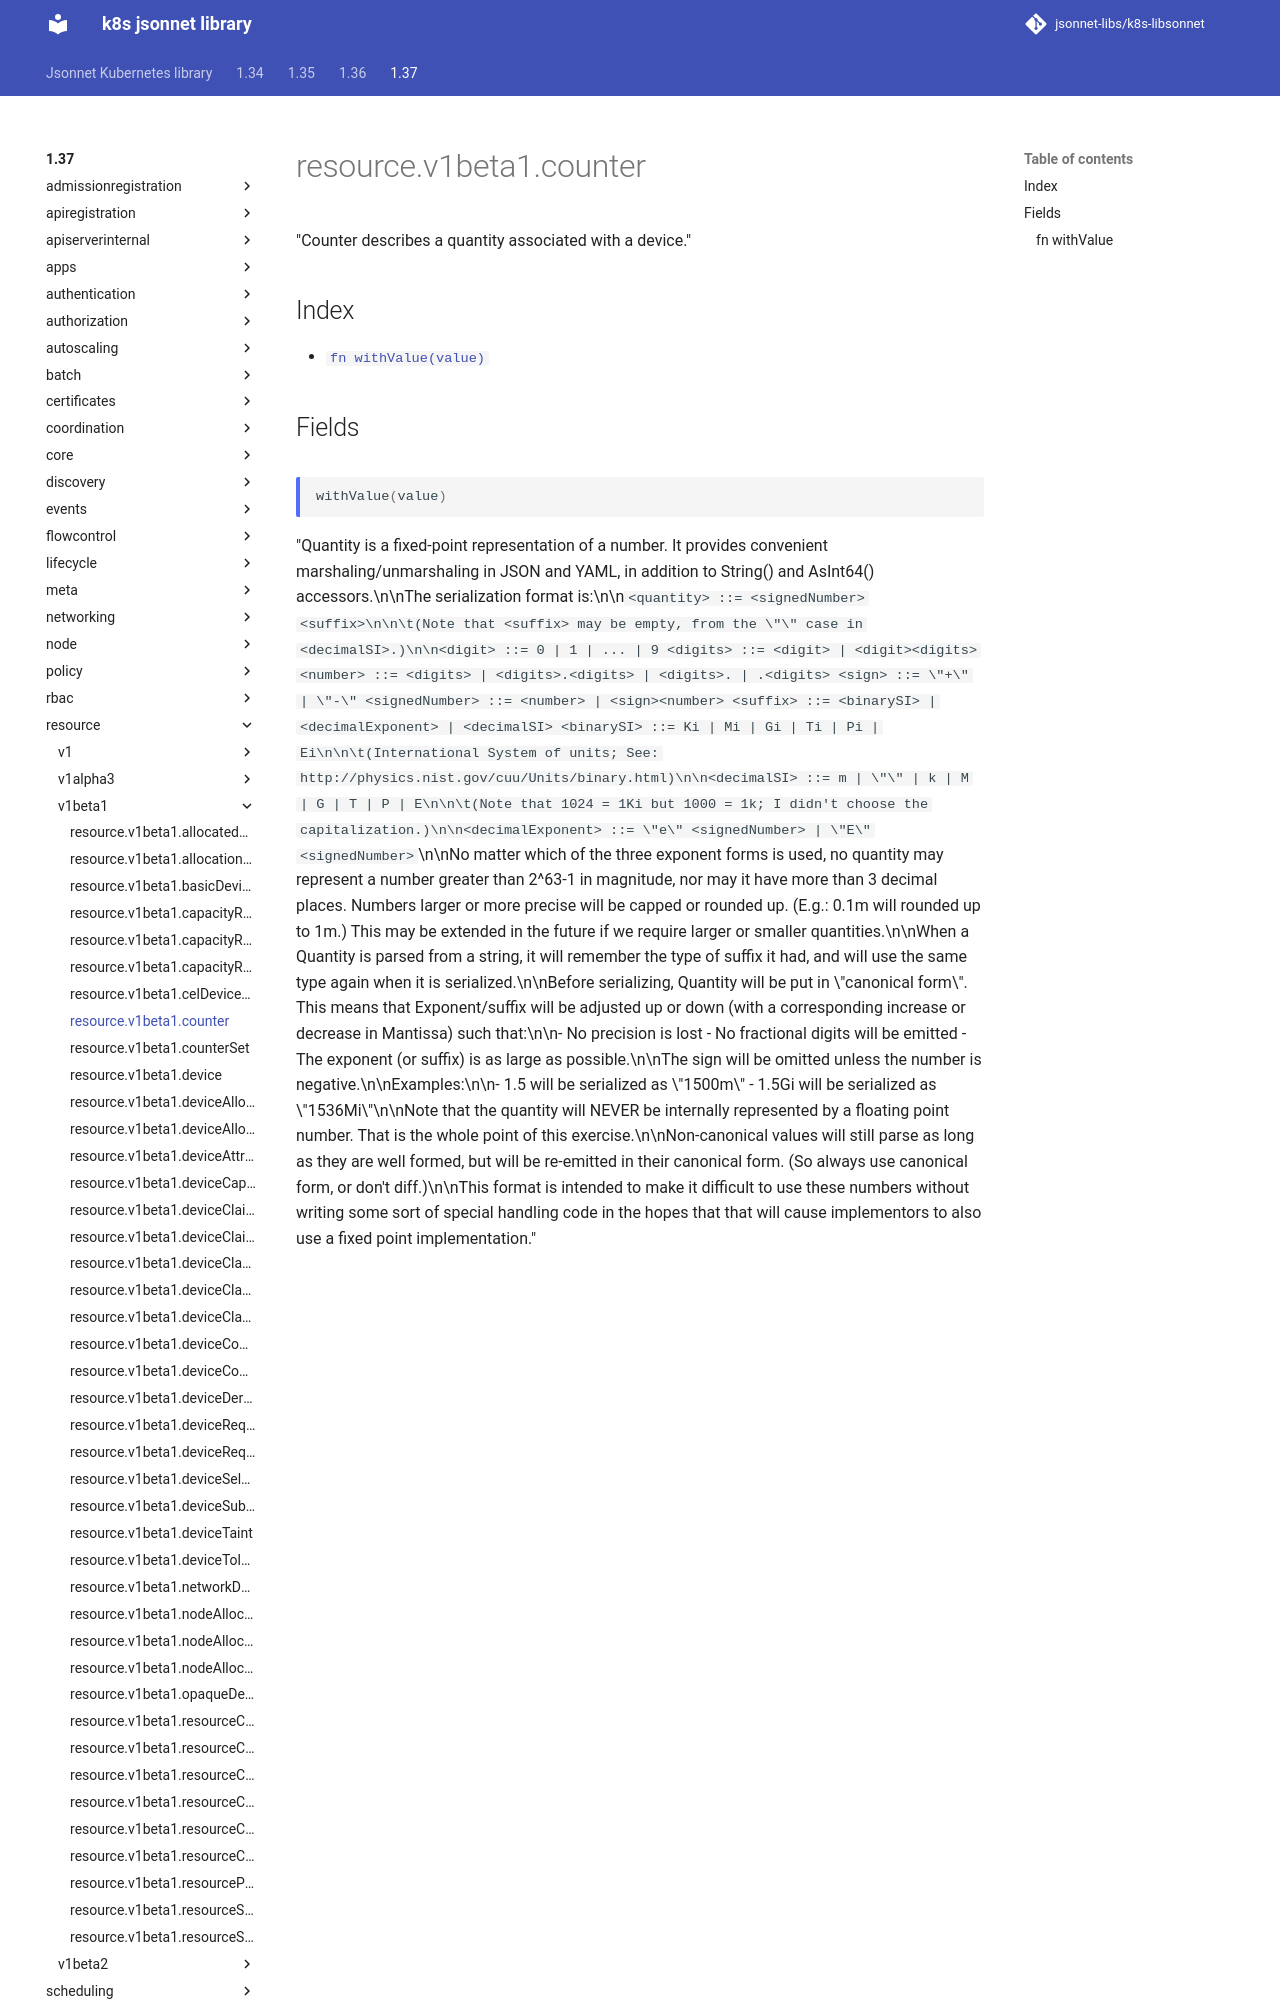

repository: jsonnet-libs/k8s-libsonnet · page: 1.37/resource/v1beta1/counter/index.html · generator: mkdocs

---
permalink: /1.37/resource/v1beta1/counter/
---

# resource.v1beta1.counter

"Counter describes a quantity associated with a device."

## Index

* [`fn withValue(value)`](#fn-withvalue)

## Fields

### fn withValue

```ts
withValue(value)
```
